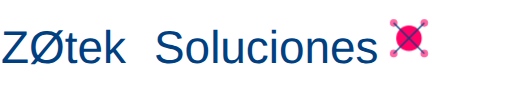
t = 0.00 s
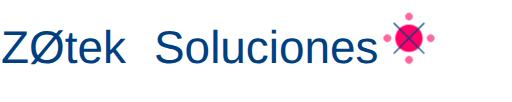
t = 0.63 s
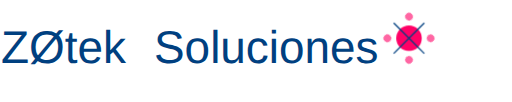
t = 1.88 s
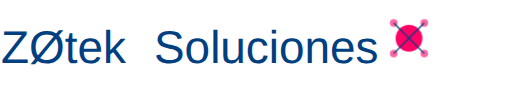
t = 2.50 s
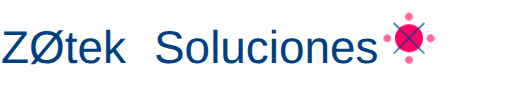
t = 3.13 s
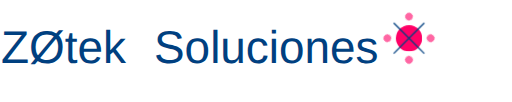
t = 4.38 s

The animated SVG that drew these frames (rendered in a browser with its animation timeline set to each time). Animation: 2 CSS @keyframes rules; one cycle of 5.00 s, repeats indefinitely.

<svg width="400" height="80" viewBox="0 0 400 80" xmlns="http://www.w3.org/2000/svg">
  <style>
    .text {
      fill: #004080; /* Azul rey */
      font-family: 'Segoe UI', Tahoma, Geneva, Verdana, sans-serif;
      font-size: 36px;
      font-weight: 500;
      dominant-baseline: middle;
      text-anchor: start;
    }
    .dot {
      fill: #ff0066; /* Rosa neón */
    }

    /* Animación para el círculo principal */
    @keyframes pulse {
      0% { transform: scale(1); }
      50% { transform: scale(1.1); }
      100% { transform: scale(1); }
    }

    .circle-main {
      animation: pulse 2s infinite ease-in-out;
    }

    /* Animación para los puntos */
    @keyframes rotateDots {
      0% { transform: rotate(0deg); }
      100% { transform: rotate(360deg); }
    }

    .dot-group {
      animation: rotateDots 5s linear infinite;
    }
  </style>

  <!-- Texto -->
  <text x="0" y="40" class="text">ZØtek</text> <!-- Nota: Uso del carácter Ø -->
  <text x="120" y="40" class="text">Soluciones</text>

  <!-- Icono IA / Chip tecnológico -->
  <g transform="translate(320, 30)">
    <!-- Círculo principal -->
    <circle r="10" cx="0" cy="0" class="dot circle-main"/>
    
    <!-- Grupo de puntos rotatorios -->
    <g class="dot-group">
      <circle r="3" cx="-12" cy="-12" class="dot" fill-opacity="0.6"/>
      <circle r="3" cx="12" cy="-12" class="dot" fill-opacity="0.6"/>
      <circle r="3" cx="-12" cy="12" class="dot" fill-opacity="0.6"/>
      <circle r="3" cx="12" cy="12" class="dot" fill-opacity="0.6"/>
    </g>

    <!-- Líneas conectando puntos -->
    <line x1="-12" y1="-12" x2="0" y2="0" stroke="#004080" stroke-width="1"/>
    <line x1="12" y1="-12" x2="0" y2="0" stroke="#004080" stroke-width="1"/>
    <line x1="-12" y1="12" x2="0" y2="0" stroke="#004080" stroke-width="1"/>
    <line x1="12" y1="12" x2="0" y2="0" stroke="#004080" stroke-width="1"/>
  </g>
</svg>